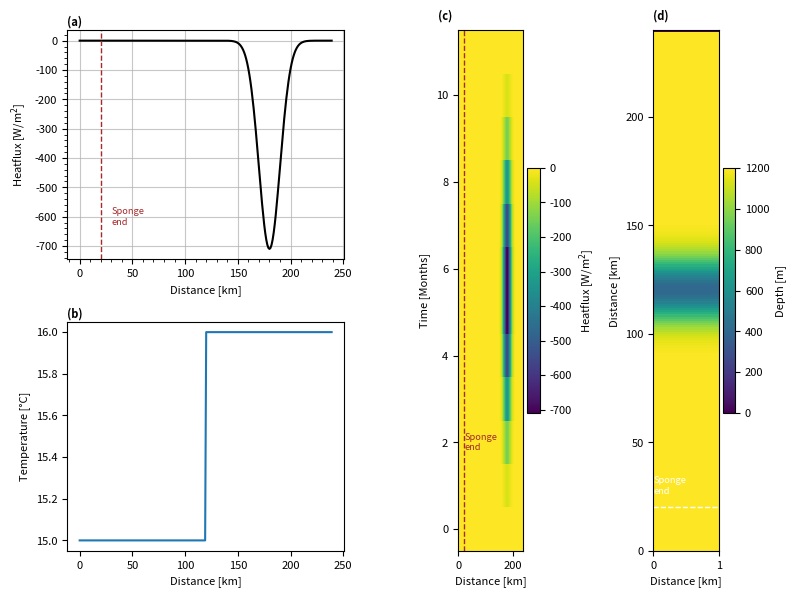

Write the Python code that produced this figure. (Note: this script raises an exception after producing the figure.)
import numpy as np
import array
import sys
import matplotlib.pyplot as plt
from math import sin
import pylab as pl

sponge='True'

project='2DsillOB'
location='/HOME/users/amelia.th/Model/IntercambioNGC/'
run='/run19/'
def write_with_byte_inversion(f, tab):
    tab2write = array.array('f', tab.T.flatten())
    if sys.byteorder == 'little':
        tab2write.byteswap()
    f.write(tab2write)

dtype=np.float32

Ho=1200  # ocean depth in meters
nx=1    # number of gridpoints in x-direction
ny=240    # number of gridpoints in y-direction
nz=80     # number of gridpoints in z-direction
nt=12 #nt=10  #for 3 years with timestep 60 s

dx=1
dy=1
dz=12

x=np.arange(0,nx*dx,dx)
y=np.arange(0,ny*dy,dy)
z=np.arange(0,nz*dz,dz)

lat=(22.92+31.70)/2

omega=7.2921*(10**(-5)) 

f=2*omega*sin(np.deg2rad(lat))

def gaussian(x, mu, sig):
    return (
         np.exp(-np.power((x - mu) / sig, 2.0) / 2)
    )

#Defining heatflux

out=gaussian(y, 0.75*ny, 10)
Q=np.zeros((nx,ny,nt), dtype=dtype)
for i in range(12):
    Q[:,:,i]=-750*out*(gaussian(np.arange(12), 5.5, 2)-np.min(gaussian(np.arange(12), 5.5, 2)))[11-i]

#Values of temperature at open boundary 
tempBo=15*np.ones((nx,nz,nt),dtype=dtype)

#Values of salinity at open boundary
salBo=np.zeros((nx,nz,nt),dtype=dtype)

#Bathymetry definition
dep=(gaussian(np.arange(ny), ny/2, 10)*800-Ho)
ho=np.tile(dep,(nx,1))
ho[:,-1]=0

#Values of temperature at start
temp=15*np.ones((nx,ny,nz),dtype=dtype)
temp[:,int(ny*0.5):,:]=temp[:,int(ny*0.5):,:]+1

#Saving the files
f = open('Qnet.bin','wb')
write_with_byte_inversion(f, Q)
f.close()

f = open('bathy.bin','wb')
write_with_byte_inversion(f, ho)
f.close()

f = open('temp.bin','wb')
write_with_byte_inversion(f, temp)
f.close()

f = open('tempOBCS.bin','wb')
write_with_byte_inversion(f, tempBo)
f.close()

f = open('salOBCS.bin','wb')
write_with_byte_inversion(f, salBo)
f.close()

#### Plotting #####

params = {'font.size': 8,
          'figure.figsize': (8, 6),
         'font.family':'sans'}
pl.rcParams.update(params)

fig3 = plt.figure()
gs = fig3.add_gridspec(2, 4)
ax = fig3.add_subplot(gs[0, 0:2])

ax.plot(y,Q[0,:,6],'k' )
ax.set(xlabel='Distance [km]',ylabel='Heatflux [W/m$^2$]')
ax.minorticks_on()

if sponge=='True':
        ax.axvline(y[20],linestyle='dashed',c='brown',linewidth=1)
        ax.text(y[20]+10,-600, 'Sponge\nend', va='center',color='brown',fontsize='small')


ax.grid(which='major',alpha=0.7)

ax.text(0, 1.02, '(a)', fontweight='bold', color='k', 
        transform=ax.transAxes)

ax = fig3.add_subplot(gs[1, 0:2])

ax.plot(y,temp[0,:,10])
ax.set(xlabel='Distance [km]', ylabel='Temperature [°C]')
ax.text(0, 1.02, '(b)', fontweight='bold', color='k', 
        transform=ax.transAxes)


ax = fig3.add_subplot(gs[:, 2])

cax=ax.pcolormesh(y,range(nt),Q[0,:,:].T)

cbar= plt.colorbar(cax)
cbar.set_label('Heatflux [W/m$^2$]')
ax.set(xlabel='Distance [km]',ylabel='Time [Months]')
if sponge=='True':
	ax.axvline(y[20],linestyle='dashed',c='brown',linewidth=1)
	ax.text(y[20]+2,2, 'Sponge\nend', va='center',color='brown',fontsize='small')

ax.text(-0.3, 1.02, '(c)', fontweight='bold', color='k', 
        transform=ax.transAxes)

ax = fig3.add_subplot(gs[:, 3])

cax=ax.pcolormesh(-ho.T)

if sponge=='True':
	ax.axhline(y[20],linestyle='dashed',c='white',linewidth=1)
	ax.text(0,y[20]+10, 'Sponge\nend', va='center',color='white',fontsize='small')


cbar= plt.colorbar(cax)
cbar.set_label('Depth [m]')
ax.set(ylabel='Distance [km]',xlabel='Distance [km]')
ax.text(0, 1.02, '(d)', fontweight='bold', color='k', 
        transform=ax.transAxes)


plt.tight_layout()
plt.savefig(str(location)+str(project)+'/Figures'+str(run)+'InputVars.png',dpi=400)
plt.show()
